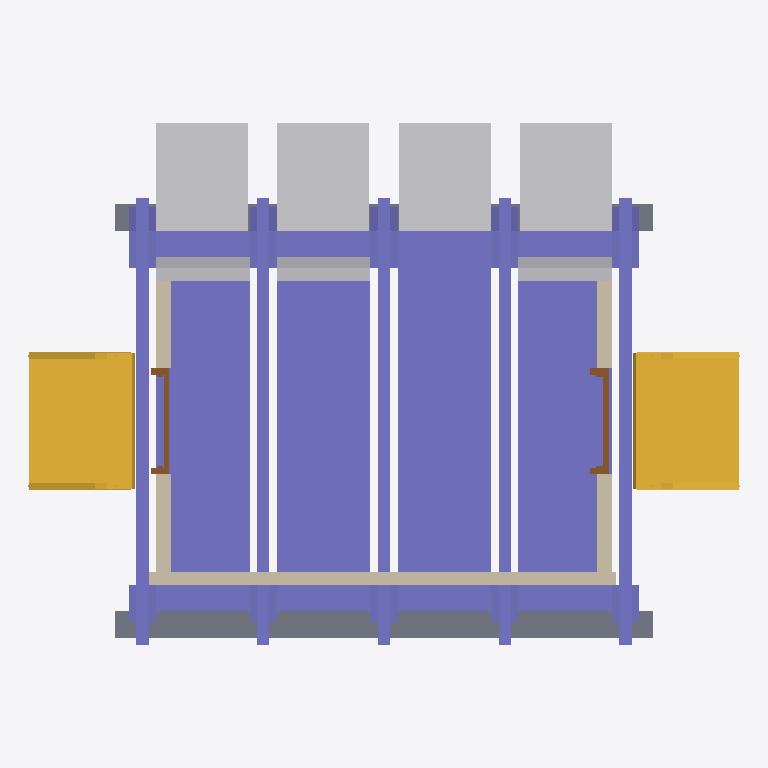
Plan cut of the same IFC building model at storey 'L1' (level 0.00 m, cut at 1.40 m), seen from above with north up, elements coloured by IFC class: 29 columns (violet), 7 other elements (light grey), 3 walls (beige), 2 stairs (yellow), 2 doors (brown), 1 slab (grey). Cut surfaces are drawn darker.
Extent 5.7 m × 4.2 m × 8.2 m (x, y, z). Storeys (1): L1 at 0.00 m. Elements (76): 45 IfcColumn, 13 IfcFurnishingElement, 6 IfcBuildingElementProxy, 4 IfcWall, 3 IfcDistributionControlElement, 2 IfcDoor, 2 IfcStair, 1 IfcSlab.

HEADER;
FILE_DESCRIPTION(('ViewDefinition [CoordinationView_V2.0]','RevitIdentifiers [ContentGUID: 7c2d7c4a-8108-4b7f-b1fa-a33847f68c35, VersionGUID: 6d478cb9-06d0-43e8-b6c7-8e75ff1307ff, NumberOfSaves: 55]','CoordinateReference [CoordinateBase: Shared Coordinates]'),'2;1');
FILE_NAME('BEH-Model.ifc','2025-05-17T17:56:45+01:00',(''),(''),'ODA SDAI 25.12','Autodesk Revit 26.0.10.8 (ENU) - IFC 26.0.10.8','');
FILE_SCHEMA(('IFC2X3'));
ENDSEC;
DATA;
#29=IFCPROJECT('1yBNnAWGXBVx7wepYu2NF5',#18,'Project Number',$,$,'Project Name','Project Status',(#24),#19047);
#40=IFCSITE('1yBNnAWGXBVx7wepYu2NF7',#18,'Default',$,$,#39,$,$,.ELEMENT.,$,$,$,$,$);
#34=IFCBUILDING('1yBNnAWGXBVx7wepYu2NF4',#18,'Building Name',$,$,#32,$,'Building Name',.ELEMENT.,$,$,$);
#37=IFCBUILDINGSTOREY('2JF4e6axWHqu3u0C1FZlmi',#18,'L1',$,'Level:8mm Head',#36,$,'L1',.ELEMENT.,0.0);
#725=IFCCOLUMN('3I1M87GO98zOi7BxqRRM2m',#18,'Columns 18:Columns 16:1675343',$,'Columns 18:Columns 16',#724,#722,'1675343');
#700=IFCCOLUMN('3I1M87GO98zOi7BxqRRNy5',#18,'Columns 17:Columns 16:1675258',$,'Columns 17:Columns 16',#699,#697,'1675258');
#674=IFCCOLUMN('1wOEQRj2zFNBo_ZTl597Bs',#18,'Columns 16:Columns 16:1674354',$,'Columns 16:Columns 16',#673,#671,'1674354');
#750=IFCCOLUMN('3I1M87GO98zOi7BxqRRM1q',#18,'Columns 19:Columns 16:1675403',$,'Columns 19:Columns 16',#749,#747,'1675403');
#1570=IFCSTAIR('2p$kv78X14G9BGaiklEmUN',#18,'Assembled Stair:Stair:1765466',$,'Assembled Stair:M_Stair-Metal-Plate Stringer',#1569,$,'1765466',.STRAIGHT_RUN_STAIR.);
#9763=IFCSTAIR('2p$kv78X14G9BGaiklEmRo',#18,'Assembled Stair:Stair:1765695',$,'Assembled Stair:M_Stair-Metal-Plate Stringer',#9762,$,'1765695',.STRAIGHT_RUN_STAIR.);
#107=IFCSLAB('0IWST1qCrD6O1bCqqPQeNG',#18,'base:base:1660129',$,'base:base',#82,#106,'1660129',.BASESLAB.);
#943=IFCBUILDINGELEMENTPROXY('20iBZn09971gp0OIzYy5WQ',#18,'Casework 2:Casework 2:1758703',$,'Casework 2:Casework 2',#942,#940,'1758703',$);
#973=IFCFURNISHINGELEMENT('20iBZn09971gp0OIzYy5k0',#18,'Casework 3:Casework 2:1758837',$,'Casework 3:Casework 2',#972,#970,'1758837');
#17999=IFCFURNISHINGELEMENT('1xLuqvlEDBjuo4k0tCxTqt',#18,'Casework 7:Casework 2:1772159',$,'Casework 7:Casework 2',#17998,#17996,'1772159');
#18026=IFCFURNISHINGELEMENT('1xLuqvlEDBjuo4k0tCxTtx',#18,'Casework 8:Casework 2:1772211',$,'Casework 8:Casework 2',#18025,#18023,'1772211');
#1558=IFCWALL('3ajLb9$a9CyfFLr48kqK80',#18,'Walls 2:Walls 2:1763288',$,'Walls 2:Walls 2',#1527,#1528,'1763288');
#258=IFCCOLUMN('2D5g$3V9X3EO2sYjQPGWO6',#18,'Columns 6:Columns 1:1673078',$,'Columns 6:Columns 1',#257,#255,'1673078');
#875=IFCCOLUMN('0OoWdVbqnDnhwftXo6Hwbn',#18,'Columns 21:Columns 1:1686306',$,'Columns 21:Columns 1',#874,#872,'1686306');
#399=IFCCOLUMN('2D5g$3V9X3EO2sYjQPGWaq',#18,'Columns 9:Columns 1:1673284',$,'Columns 9:Columns 1',#398,#396,'1673284');
#510=IFCCOLUMN('2D5g$3V9X3EO2sYjQPGWZh',#18,'Columns 12:Columns 1:1673627',$,'Columns 12:Columns 1',#509,#507,'1673627');
#621=IFCCOLUMN('1wOEQRj2zFNBo_ZTl597Ma',#18,'Columns 15:Columns 1:1674016',$,'Columns 15:Columns 1',#620,#618,'1674016');
#1766=IFCWALL('2p$kv78X14G9BGaiklEmRm',#18,'Walls 5:Walls 4:1765693',$,'Walls 5:Walls 4',#1735,#1736,'1765693');
#9939=IFCWALL('2q2_esgqX8XRjTeF4eBJaJ',#18,'Walls 4:Walls 4:1768081',$,'Walls 4:Walls 4',#9908,#9909,'1768081');
#18296=IFCBUILDINGELEMENTPROXY('0rkIGtEaj2Igj$BUxHTeOy',#18,'Specialty Equipment 3:Specialty Equipment 1:1773414',$,'Specialty Equipment 3:Specialty Equipment 1',#18295,#18293,'1773414',$);
#18322=IFCBUILDINGELEMENTPROXY('0rkIGtEaj2Igj$BUxHTeRf',#18,'Specialty Equipment 4:Specialty Equipment 1:1773491',$,'Specialty Equipment 4:Specialty Equipment 1',#18321,#18319,'1773491',$);
#17923=IFCBUILDINGELEMENTPROXY('1dMZeDsiv89B86LdCb$EfF',#18,'Specialty Equipment 1:Specialty Equipment 1:1770997',$,'Specialty Equipment 1:Specialty Equipment 1',#17922,#17920,'1770997',$);
#17897=IFCDOOR('2q2_esgqX8XRjTeF4eBJaG',#18,'M_Door-Passage-Single-Vision_Lite:750 x 2000mm:1768082',$,'M_Door-Passage-Single-Vision_Lite:750 x 2000mm',#17896,#17893,'1768082',900.0000000000001,869.0499999999998);
#9755=IFCDOOR('2p$kv78X14G9BGaiklEmRp',#18,'M_Door-Passage-Single-Vision_Lite:750 x 2000mm:1765694',$,'M_Door-Passage-Single-Vision_Lite:750 x 2000mm',#9754,#9751,'1765694',900.0000000000002,869.0499999999998);
#1228=IFCCOLUMN('3ajLb9$a9CyfFLr48kqKIR',#18,'M_Concrete-Rectangular-Column:300 x 450mm:1761603',$,'M_Concrete-Rectangular-Column:300 x 450mm',#1227,#1225,'1761603');
#1337=IFCCOLUMN('3ajLb9$a9CyfFLr48kqKHM',#18,'M_Concrete-Rectangular-Column:300 x 450mm:1761678',$,'M_Concrete-Rectangular-Column:300 x 450mm',#1336,#1334,'1761678');
#1405=IFCCOLUMN('3ajLb9$a9CyfFLr48kqKHr',#18,'M_Concrete-Rectangular-Column:300 x 450mm:1761709',$,'M_Concrete-Rectangular-Column:300 x 450mm',#1404,#1402,'1761709');
#1446=IFCCOLUMN('3ajLb9$a9CyfFLr48kqKHs',#18,'M_Concrete-Rectangular-Column:300 x 450mm:1761710',$,'M_Concrete-Rectangular-Column:300 x 450mm',#1445,#1443,'1761710');
#790=IFCCOLUMN('1Y5g9LNo52q8VuW4J4y1eq',#18,'M_Concrete-Rectangular-Column:300 x 450mm:1682421',$,'M_Concrete-Rectangular-Column:300 x 450mm',#789,#787,'1682421');
#1049=IFCCOLUMN('1kbVj0fCr0p8YlPHEynZwr',#18,'M_Concrete-Rectangular-Column:300 x 450mm:1760084',$,'M_Concrete-Rectangular-Column:300 x 450mm',#1048,#1046,'1760084');
#1008=IFCCOLUMN('1kbVj0fCr0p8YlPHEynZx9',#18,'M_Concrete-Rectangular-Column:300 x 450mm:1760040',$,'M_Concrete-Rectangular-Column:300 x 450mm',#1007,#1005,'1760040');
#1090=IFCCOLUMN('1kbVj0fCr0p8YlPHEynZwq',#18,'M_Concrete-Rectangular-Column:300 x 450mm:1760085',$,'M_Concrete-Rectangular-Column:300 x 450mm',#1089,#1087,'1760085');
#1187=IFCCOLUMN('3ajLb9$a9CyfFLr48kqKIQ',#18,'M_Concrete-Rectangular-Column:300 x 450mm:1761602',$,'M_Concrete-Rectangular-Column:300 x 450mm',#1186,#1184,'1761602');
#1296=IFCCOLUMN('3ajLb9$a9CyfFLr48kqKHL',#18,'M_Concrete-Rectangular-Column:300 x 450mm:1761677',$,'M_Concrete-Rectangular-Column:300 x 450mm',#1295,#1293,'1761677');
#413=IFCCOLUMN('2D5g$3V9X3EO2sYjQPGWar',#18,'M_Concrete-Rectangular-Column:300 x 450mm:1673285',$,'M_Concrete-Rectangular-Column:300 x 450mm',#412,#409,'1673285');
#524=IFCCOLUMN('2D5g$3V9X3EO2sYjQPGWZi',#18,'M_Concrete-Rectangular-Column:300 x 450mm:1673628',$,'M_Concrete-Rectangular-Column:300 x 450mm',#523,#520,'1673628');
#538=IFCCOLUMN('2D5g$3V9X3EO2sYjQPGWZj',#18,'M_Concrete-Rectangular-Column:300 x 450mm:1673629',$,'M_Concrete-Rectangular-Column:300 x 450mm',#537,#534,'1673629');
#649=IFCCOLUMN('1wOEQRj2zFNBo_ZTl597Mc',#18,'M_Concrete-Rectangular-Column:300 x 450mm:1674018',$,'M_Concrete-Rectangular-Column:300 x 450mm',#648,#645,'1674018');
#285=IFCCOLUMN('2D5g$3V9X3EO2sYjQPGWO7',#18,'M_Concrete-Rectangular-Column:300 x 450mm:1673079',$,'M_Concrete-Rectangular-Column:300 x 450mm',#284,#281,'1673079');
#315=IFCCOLUMN('2D5g$3V9X3EO2sYjQPGWO8',#18,'M_Concrete-Rectangular-Column:300 x 450mm:1673080',$,'M_Concrete-Rectangular-Column:300 x 450mm',#314,#311,'1673080');
#427=IFCCOLUMN('2D5g$3V9X3EO2sYjQPGWas',#18,'M_Concrete-Rectangular-Column:300 x 450mm:1673286',$,'M_Concrete-Rectangular-Column:300 x 450mm',#426,#423,'1673286');
#635=IFCCOLUMN('1wOEQRj2zFNBo_ZTl597Mb',#18,'M_Concrete-Rectangular-Column:300 x 450mm:1674017',$,'M_Concrete-Rectangular-Column:300 x 450mm',#634,#631,'1674017');
#889=IFCCOLUMN('0OoWdVbqnDnhwftXo6Hwbm',#18,'M_Concrete-Rectangular-Column:300 x 450mm:1686307',$,'M_Concrete-Rectangular-Column:300 x 450mm',#888,#885,'1686307');
#903=IFCCOLUMN('0OoWdVbqnDnhwftXo6Hwbt',#18,'M_Concrete-Rectangular-Column:300 x 450mm:1686308',$,'M_Concrete-Rectangular-Column:300 x 450mm',#902,#899,'1686308');
ENDSEC;